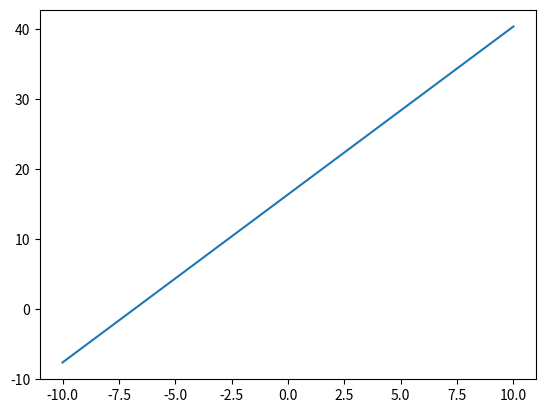

Source code (Python): (Note: this script raises an exception after producing the figure.)
import matplotlib.pyplot as plt
import numpy as np
import math

x = np.linspace(-10,10,10)
A = np.array([[12,-5],[5,12]])     
B = np.array([[-82],[-7]])           # constants
C = np.dot(np.linalg.inv(A),B)       # getting the point of intersection
a   = C[0]
b   = C[1]
p1  = (1,-1)                         # given point
p2  = (a,b)                          # reading the points of intersection into P2
d   = math.sqrt( ((p1[0]-p2[0])**2)+((p1[1]-p2[1])**2) ) #getting the distance
y1  = ((12*x)+82)/5

x2 = [p1[0], p2[0]]
y2 = [p1[1], p2[1]]

print (a,b)
print (d)
plt.plot(x,y1, label = '(12 -5)x = -82')
plt.plot(x2,y2, label = 'distance = 7.615')

plt.plot(p1[0], p1[1], 'g*',label = 'point (1,-1)')
plt.plot(p2[0], p2[1], 'g')


plt.xlim(-9,9)
plt.ylim(-5,5)
plt.legend()
plt.xlabel('x-axis')
plt.ylabel('y-axis')
plt.grid() 

